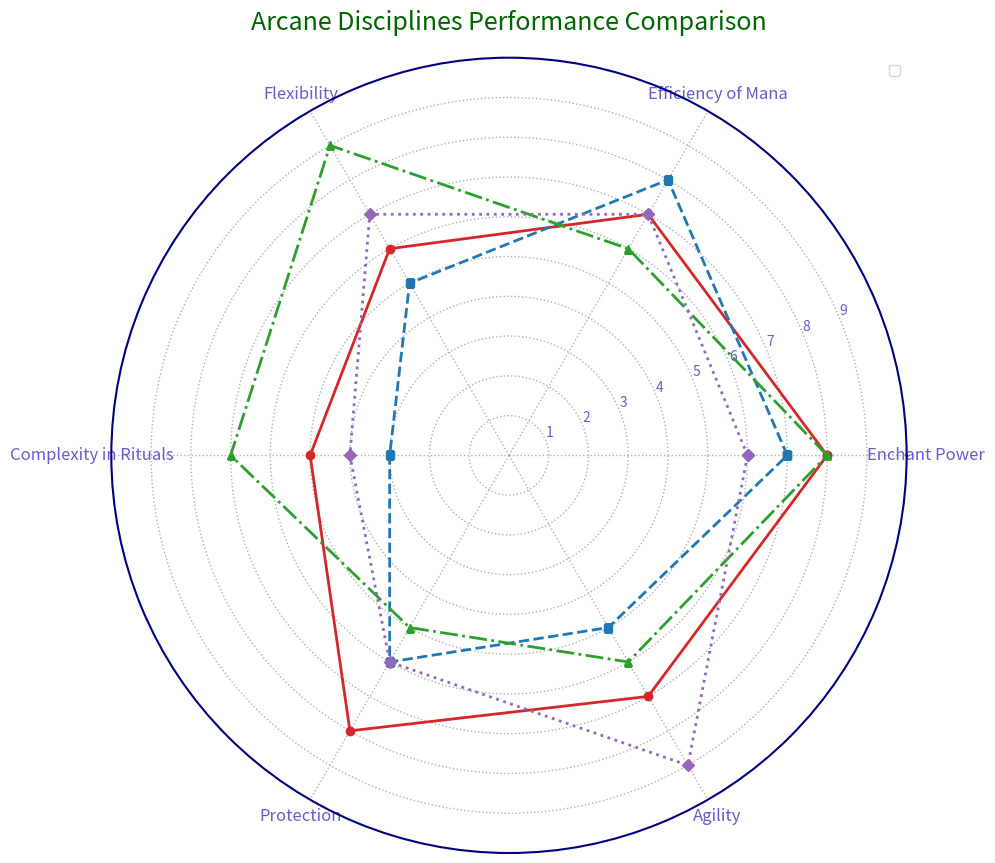

This figure's Python source:
import numpy as np
import matplotlib.pyplot as plt

abilities = ['Enchant Power', 'Efficiency of Mana', 'Flexibility', 'Complexity in Rituals', 'Protection', 'Agility']
num_vars = len(abilities)

arcane_discs_data = {
    'Magic of Elements': [8, 7, 6, 5, 8, 7],
    'Foresight': [7, 8, 5, 3, 6, 5],
    'Charm Spells': [8, 6, 9, 7, 5, 6],
    'Trickery': [6, 7, 7, 4, 6, 9]
}

angles = np.linspace(0, 2 * np.pi, num_vars, endpoint=False).tolist()
angles += angles[:1]

fig, ax = plt.subplots(figsize=(10, 10), subplot_kw=dict(polar=True))

colors = ['tab:red', 'tab:blue', 'tab:green', 'tab:purple', 'tab:orange']
line_styles = ['-', '--', '-.', ':', '-']
marker_types = ['o', 's', '^', 'D', 'p']

for (discipline, ratings), color, line_style, marker in zip(arcane_discs_data.items(), colors, line_styles, marker_types):
    ratings += ratings[:1]
    ax.plot(angles, ratings, color=color, linestyle=line_style, linewidth=2, marker=marker)

plt.xticks(angles[:-1], abilities, color='slateblue', size=12)
ax.set_ylim(0, 10)
plt.yticks(range(1, 10), map(str, range(1, 10)), color="slateblue", size=10)

plt.title('Arcane Disciplines Performance Comparison', size=18, color='darkgreen', pad=20)
ax.legend(loc='upper right', fontsize=10)

ax.xaxis.grid(True, linestyle=':', linewidth=1)
ax.yaxis.grid(True, linestyle=':', linewidth=1)

ax.spines['polar'].set_visible(True)
ax.spines['polar'].set_color('navy')
ax.spines['polar'].set_linewidth(1.5)

plt.tight_layout()
plt.show()
